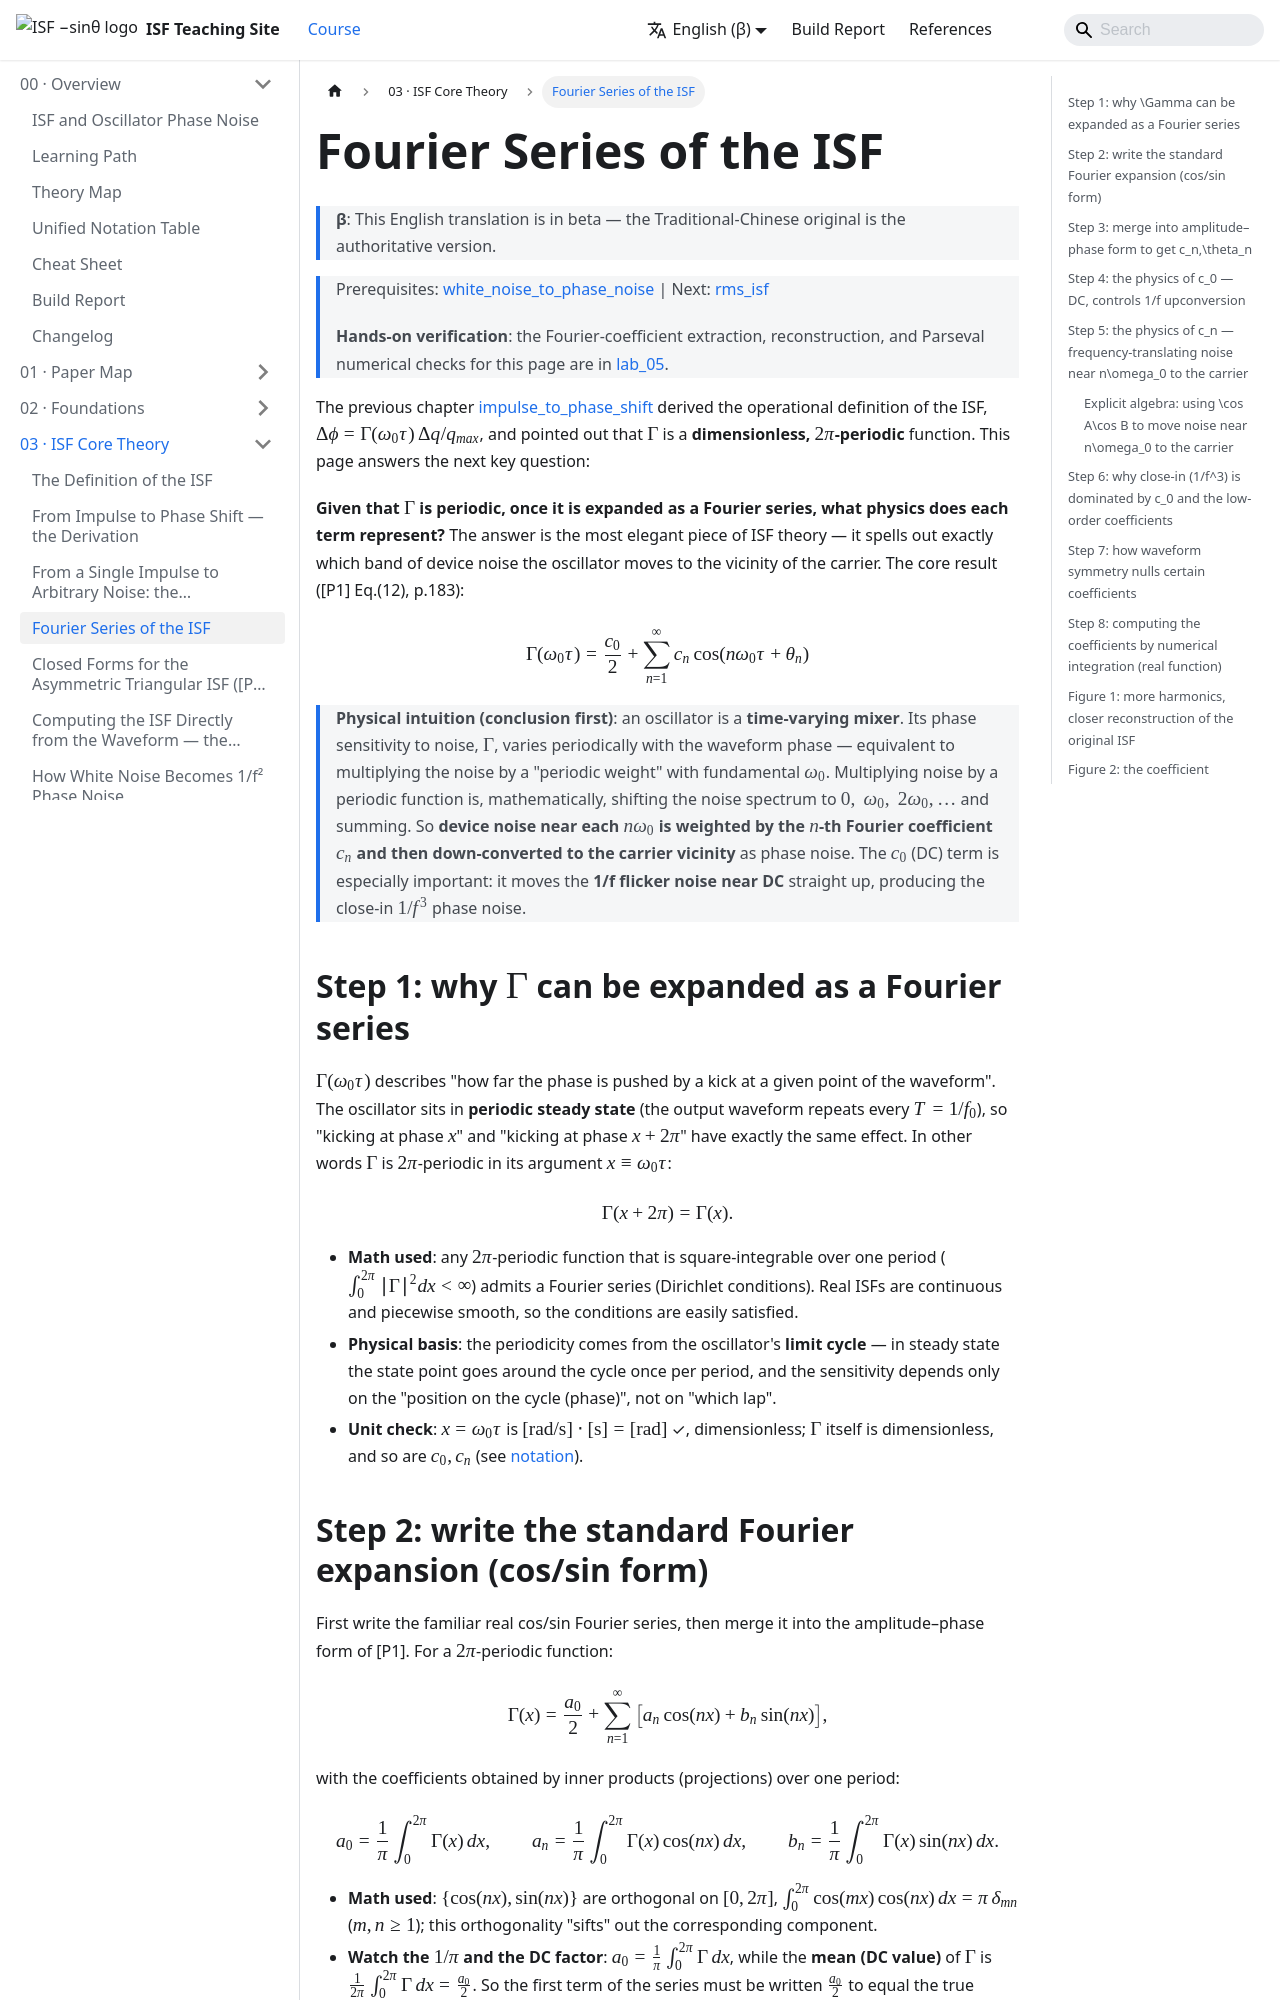

repository: gmcycle7/isf-teaching-site · page: en/03_isf_core_theory/fourier_series_of_isf/index.html · generator: docusaurus

---
title: ISF 的 Fourier series（傅立葉級數）
description: 把 ISF 展成 Γ=c₀/2+Σcₙcos(nω₀τ+θₙ)，逐步推導；解釋 c₀ 控制 1/f 上轉、cₙ 把 nω₀ 附近 noise 搬到 carrier，附數值與 Python。
---

# ISF 的 Fourier series（傅立葉級數）

> 先備：[white_noise_to_phase_noise](/03_isf_core_theory/white_noise_to_phase_noise) ｜ 接下來：[rms_isf](/03_isf_core_theory/rms_isf)
>
> **動手驗證**：本頁的 Fourier 係數萃取、重建與 Parseval 數值驗證見 [lab_05](/04_simulation_labs/lab_05_isf_fourier_coefficients)。

上一章 [impulse_to_phase_shift](/03_isf_core_theory/impulse_to_phase_shift) 推出了 ISF
的操作型定義 $\Delta\phi=\Gamma(\omega_0\tau)\,\Delta q/q_{max}$，並指出 $\Gamma$ 是一個
**無因次、$2\pi$ 週期**的函數。這頁回答下一個關鍵問題：

**既然 $\Gamma$ 是週期函數，把它展成 Fourier series 之後，每一項各自代表什麼物理？**
答案是 ISF 理論最漂亮的一段——它把「振盪器把哪一段頻率的 device noise 搬到 carrier 附近」
講得清清楚楚。核心結果（[P1] Eq.(12), p.183）：

$$
\Gamma(\omega_0\tau)=\frac{c_0}{2}+\sum_{n=1}^{\infty}c_n\cos(n\omega_0\tau+\theta_n)
$$

> **物理直覺（先講結論）**：振盪器是一台**時變的混頻器（mixer）**。它對 noise 的相位敏感度
> $\Gamma$ 隨波形相位週期性變化，等於對 noise 乘上一個以 $\omega_0$ 為基頻的「週期權重」。
> 一個週期函數乘上 noise，數學上就是把 noise 頻譜搬到 $0,\ \omega_0,\ 2\omega_0,\dots$ 各處再疊加。
> 所以**落在每個 $n\omega_0$ 附近的 device noise，都會被第 $n$ 個 Fourier 係數 $c_n$ 加權、
> 然後 down-convert（下轉）到 carrier 附近**變成 phase noise。其中 $c_0$（DC 項）特別重要：
> 它把**接近 DC 的 1/f flicker noise** 直接搬上來，造成 close-in 的 $1/f^3$ phase noise。

## 第 1 步：為什麼 $\Gamma$ 可以展成 Fourier series

$\Gamma(\omega_0\tau)$ 描述「在波形的某個相位踢一下，相位被推多少」。振盪器處於**週期穩態**
（periodic steady state，輸出波形每 $T=1/f_0$ 重複一次），所以「在相位 $x$ 踢」與「在相位
$x+2\pi$ 踢」效果完全一樣。換言之 $\Gamma$ 對自變數 $x\equiv\omega_0\tau$ 是 $2\pi$ 週期：

$$
\Gamma(x+2\pi)=\Gamma(x).
$$

- **用到的數學**：任何 $2\pi$ 週期、在一個週期內平方可積（$\int_0^{2\pi}|\Gamma|^2dx<\infty$）
  的函數都能展成 Fourier series（Dirichlet 條件）。實際 ISF 是連續、分段平滑的，條件輕鬆滿足。
- **物理依據**：週期性來自振盪器的 **limit cycle（極限環）**——穩態下狀態點每週期繞環一圈，
  敏感度只跟「環上的位置（相位）」有關，與「第幾圈」無關。
- **單位檢查**：$x=\omega_0\tau$ 是 $[\text{rad/s}]\cdot[\text{s}]=[\text{rad}]$ ✓，無因次；
  $\Gamma$ 本身無因次，$c_0,c_n$ 也無因次（見 [notation](/00_overview/notation)）。

## 第 2 步：寫出標準 Fourier 展開（cos/sin 形式）

先用最熟悉的 cos/sin 實數 Fourier series 寫一遍，再合併成 [P1] 的 amplitude–phase 形式。
對 $2\pi$ 週期函數：

$$
\Gamma(x)=\frac{a_0}{2}+\sum_{n=1}^{\infty}\big[a_n\cos(nx)+b_n\sin(nx)\big],
$$

係數由一個週期上的內積（投影）取得：

$$
a_0=\frac{1}{\pi}\int_0^{2\pi}\Gamma(x)\,dx,\qquad
a_n=\frac{1}{\pi}\int_0^{2\pi}\Gamma(x)\cos(nx)\,dx,\qquad
b_n=\frac{1}{\pi}\int_0^{2\pi}\Gamma(x)\sin(nx)\,dx.
$$

- **用到的數學**：$\{\cos(nx),\sin(nx)\}$ 在 $[0,2\pi]$ 上正交，
  $\int_0^{2\pi}\cos(mx)\cos(nx)\,dx=\pi\,\delta_{mn}$（$m,n\ge1$），用這個正交性把對應分量「篩」出來。
- **注意 $1/\pi$ 與 DC 的 factor**：$a_0=\frac{1}{\pi}\int_0^{2\pi}\Gamma\,dx$，而 $\Gamma$ 的**平均值
  （DC 值）** 是 $\frac{1}{2\pi}\int_0^{2\pi}\Gamma\,dx=\frac{a_0}{2}$。所以級數第一項寫成
  $\frac{a_0}{2}$ 才等於真正的平均值。這個 $1/2$ 不是隨便加的，後面 $c_0$ 的定義會沿用它。
